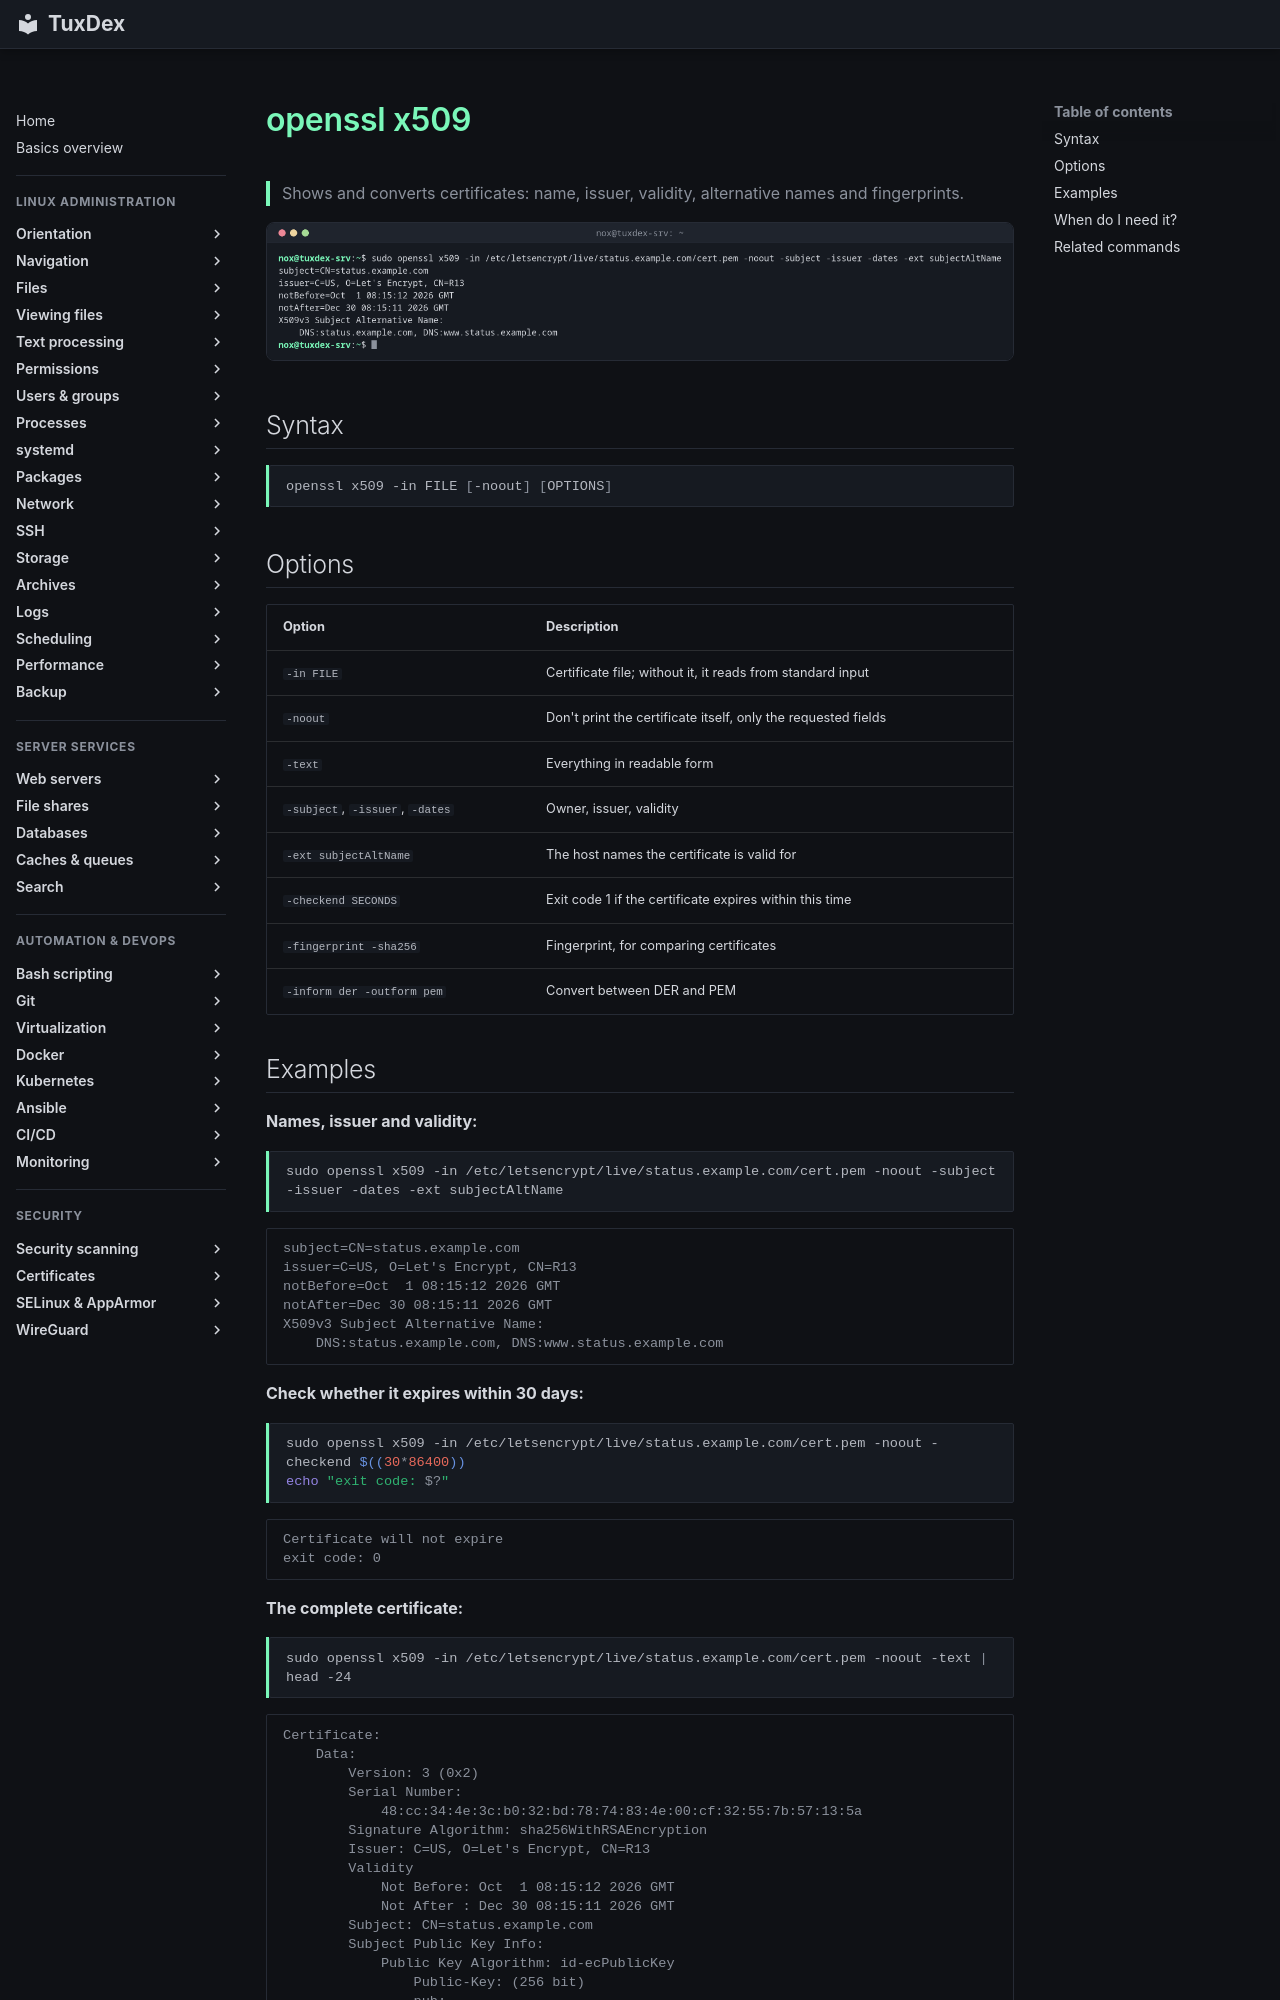

repository: Noxisan/tuxcodex · page: 24-certificates/openssl-x509.en/index.html · generator: mkdocs

# openssl x509

> Shows and converts certificates: name, issuer, validity, alternative names and fingerprints.

![openssl-x509 output](../assets/screenshots/24-certificates/openssl-x509.png)

## Syntax

```bash
openssl x509 -in FILE [-noout] [OPTIONS]
```

## Options

| Option | Description |
|--------|-------------|
| `-in FILE` | Certificate file; without it, it reads from standard input |
| `-noout` | Don't print the certificate itself, only the requested fields |
| `-text` | Everything in readable form |
| `-subject`, `-issuer`, `-dates` | Owner, issuer, validity |
| `-ext subjectAltName` | The host names the certificate is valid for |
| `-checkend SECONDS` | Exit code 1 if the certificate expires within this time |
| `-fingerprint -sha256` | Fingerprint, for comparing certificates |
| `-inform der -outform pem` | Convert between DER and PEM |
